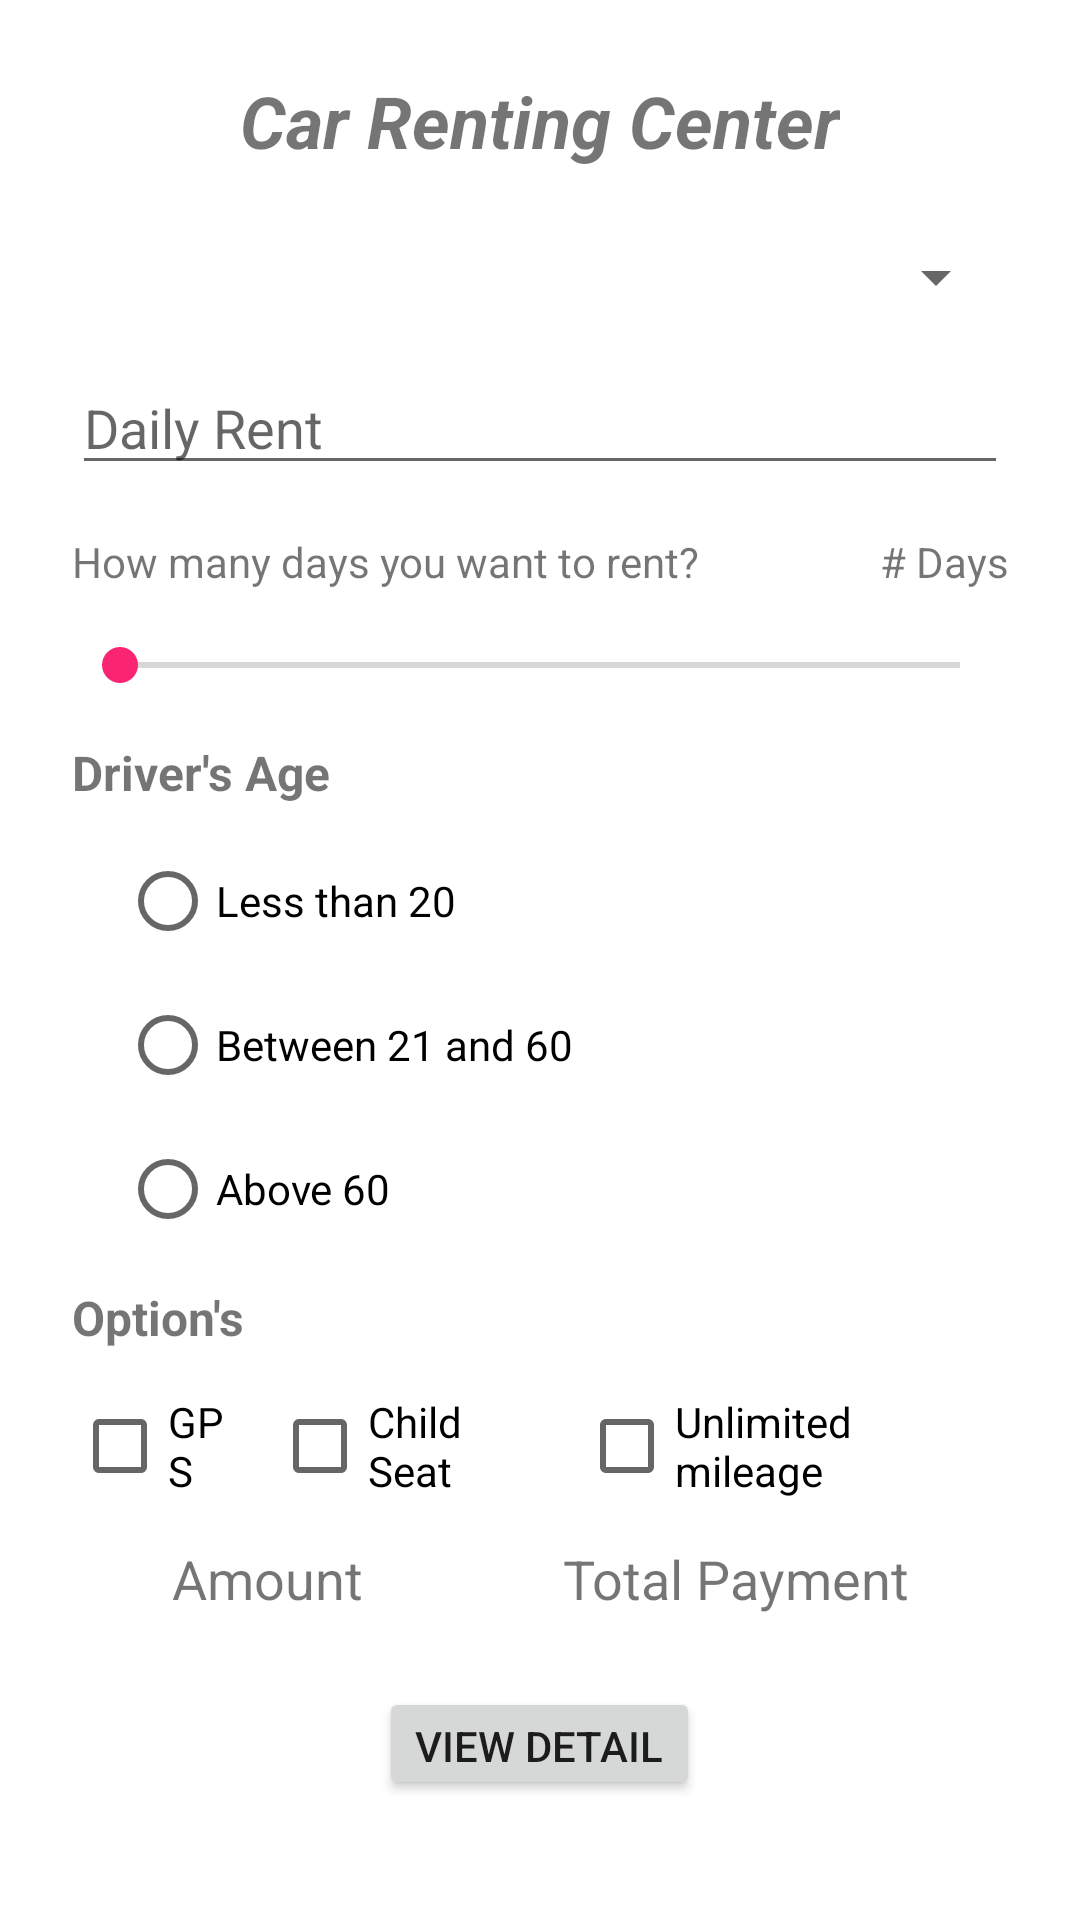

Here is an Android app screen rendered from its layout file. Give the layout XML and the strings, colors and styles it references.
<!-- AndroidManifest.xml: application theme Theme.CarRentingCenter -->
<!-- res/layout/activity_main.xml -->
<?xml version="1.0" encoding="utf-8"?>
<LinearLayout xmlns:android="http://schemas.android.com/apk/res/android"
    xmlns:app="http://schemas.android.com/apk/res-auto"
    xmlns:tools="http://schemas.android.com/tools"
    android:layout_width="match_parent"
    android:layout_height="match_parent"
    android:padding="24dp"
    android:gravity="center"
    android:orientation="vertical"
    tools:context=".MainActivity">

    <TextView
        android:layout_width="wrap_content"
        android:layout_height="wrap_content"
        android:text="@string/app_name"
        android:textSize="24sp"
        android:textStyle="bold|italic" />

        <Spinner
            android:id="@+id/carName"
            android:layout_width="match_parent"
            android:layout_height="wrap_content"
            android:layout_marginTop="24dp"
            android:layout_marginBottom="8dp"
            android:prompt="Please Choose a Car" />

    <EditText
        android:id="@+id/dailyRent"
        android:layout_width="match_parent"
        android:layout_height="wrap_content"
        android:layout_marginVertical="8dp"
        android:hint="Daily Rent"
        android:inputType="none" />

    <LinearLayout
        android:layout_width="match_parent"
        android:layout_height="wrap_content"
        android:layout_marginVertical="8dp"
        android:orientation="horizontal">

        <TextView
            android:layout_width="wrap_content"
            android:layout_height="wrap_content"
            android:layout_weight="1"
            android:text="How many days you want to rent?" />

        <TextView
            android:id="@+id/noOfDays"
            android:layout_width="wrap_content"
            android:layout_height="wrap_content"
            android:gravity="end"
            android:text="# Days" />
    </LinearLayout>

    <SeekBar
        android:id="@+id/noOfDaysSeekbar"
        android:layout_width="match_parent"
        android:layout_height="wrap_content"
        android:layout_marginVertical="8dp"
        android:max="10"
        android:min="1"
        android:progress="1" />

    <TextView
        android:layout_width="wrap_content"
        android:layout_height="wrap_content"
        android:layout_gravity="start"
        android:layout_marginVertical="8dp"
        android:text="Driver's Age"
        android:textSize="16sp"
        android:textStyle="bold" />

    <RadioGroup
        android:id="@+id/ageGroup"
        android:layout_width="wrap_content"
        android:layout_height="wrap_content"
        android:layout_gravity="left"
        android:layout_marginStart="16dp">

        <RadioButton
            android:id="@+id/lessThanAge"
            android:layout_width="wrap_content"
            android:layout_height="wrap_content"
            android:text="Less than 20" />

        <RadioButton
            android:id="@+id/betweenAge"
            android:layout_width="wrap_content"
            android:layout_height="wrap_content"
            android:text="Between 21 and 60" />

        <RadioButton
            android:id="@+id/aboveAge"
            android:layout_width="wrap_content"
            android:layout_height="wrap_content"
            android:text="Above 60" />
    </RadioGroup>

    <TextView
        android:layout_width="wrap_content"
        android:layout_height="wrap_content"
        android:layout_gravity="start"
        android:layout_marginVertical="8dp"
        android:text="Option's"
        android:textSize="16sp"
        android:textStyle="bold" />

    <LinearLayout
        android:layout_width="match_parent"
        android:layout_height="wrap_content"
        android:layout_gravity="start">

        <CheckBox
            android:id="@+id/gps"
            android:layout_width="wrap_content"
            android:layout_height="wrap_content"
            android:layout_marginEnd="8dp"
            android:layout_weight="1"
            android:text="GPS" />

        <CheckBox
            android:id="@+id/childSeat"
            android:layout_width="wrap_content"
            android:layout_height="wrap_content"
            android:layout_marginEnd="8dp"
            android:layout_weight="1"
            android:text="Child Seat" />

        <CheckBox
            android:id="@+id/unliMileage"
            android:layout_width="wrap_content"
            android:layout_height="wrap_content"
            android:layout_weight="1"
            android:text="Unlimited mileage" />
    </LinearLayout>

    <LinearLayout
        android:layout_width="match_parent"
        android:layout_height="wrap_content"
        android:layout_marginVertical="8dp">

        <TextView
            android:id="@+id/amountLabel"
            android:layout_width="wrap_content"
            android:layout_height="wrap_content"
            android:layout_weight="1"
            android:gravity="center"
            android:text="Amount"
            android:textSize="18sp" />

        <TextView
            android:id="@+id/totalPaymentLabel"
            android:layout_width="wrap_content"
            android:layout_height="wrap_content"
            android:layout_weight="1"
            android:gravity="center"
            android:text="Total Payment"
            android:textSize="18sp" />
    </LinearLayout>

    <Button
        android:id="@+id/viewDetails"
        android:layout_width="wrap_content"
        android:layout_height="wrap_content"
        android:layout_marginVertical="16dp"
        android:text="View Detail" />
</LinearLayout>
<!-- resources referenced by this layout -->
<resources>
  <string name="app_name">Car Renting Center</string>
  <style name="Theme.CarRentingCenter" parent="Theme.MaterialComponents.DayNight.DarkActionBar">
          
          <item name="colorPrimary">@color/primary</item>
          <item name="colorPrimaryVariant">@color/purple_700</item>
          <item name="colorOnPrimary">@color/white</item>
          
          <item name="colorSecondary">@color/secondary</item>
          <item name="colorSecondaryVariant">@color/teal_700</item>
          <item name="colorOnSecondary">@color/black</item>
          
          <item name="android:statusBarColor">?attr/colorPrimaryVariant</item>
          
      </style>
  <color name="primary">#4225F9</color>
  <color name="purple_700">#FF3700B3</color>
  <color name="white">#FFFFFFFF</color>
  <color name="secondary">#F92572</color>
  <color name="teal_700">#FF018786</color>
  <color name="black">#FF000000</color>
</resources>
